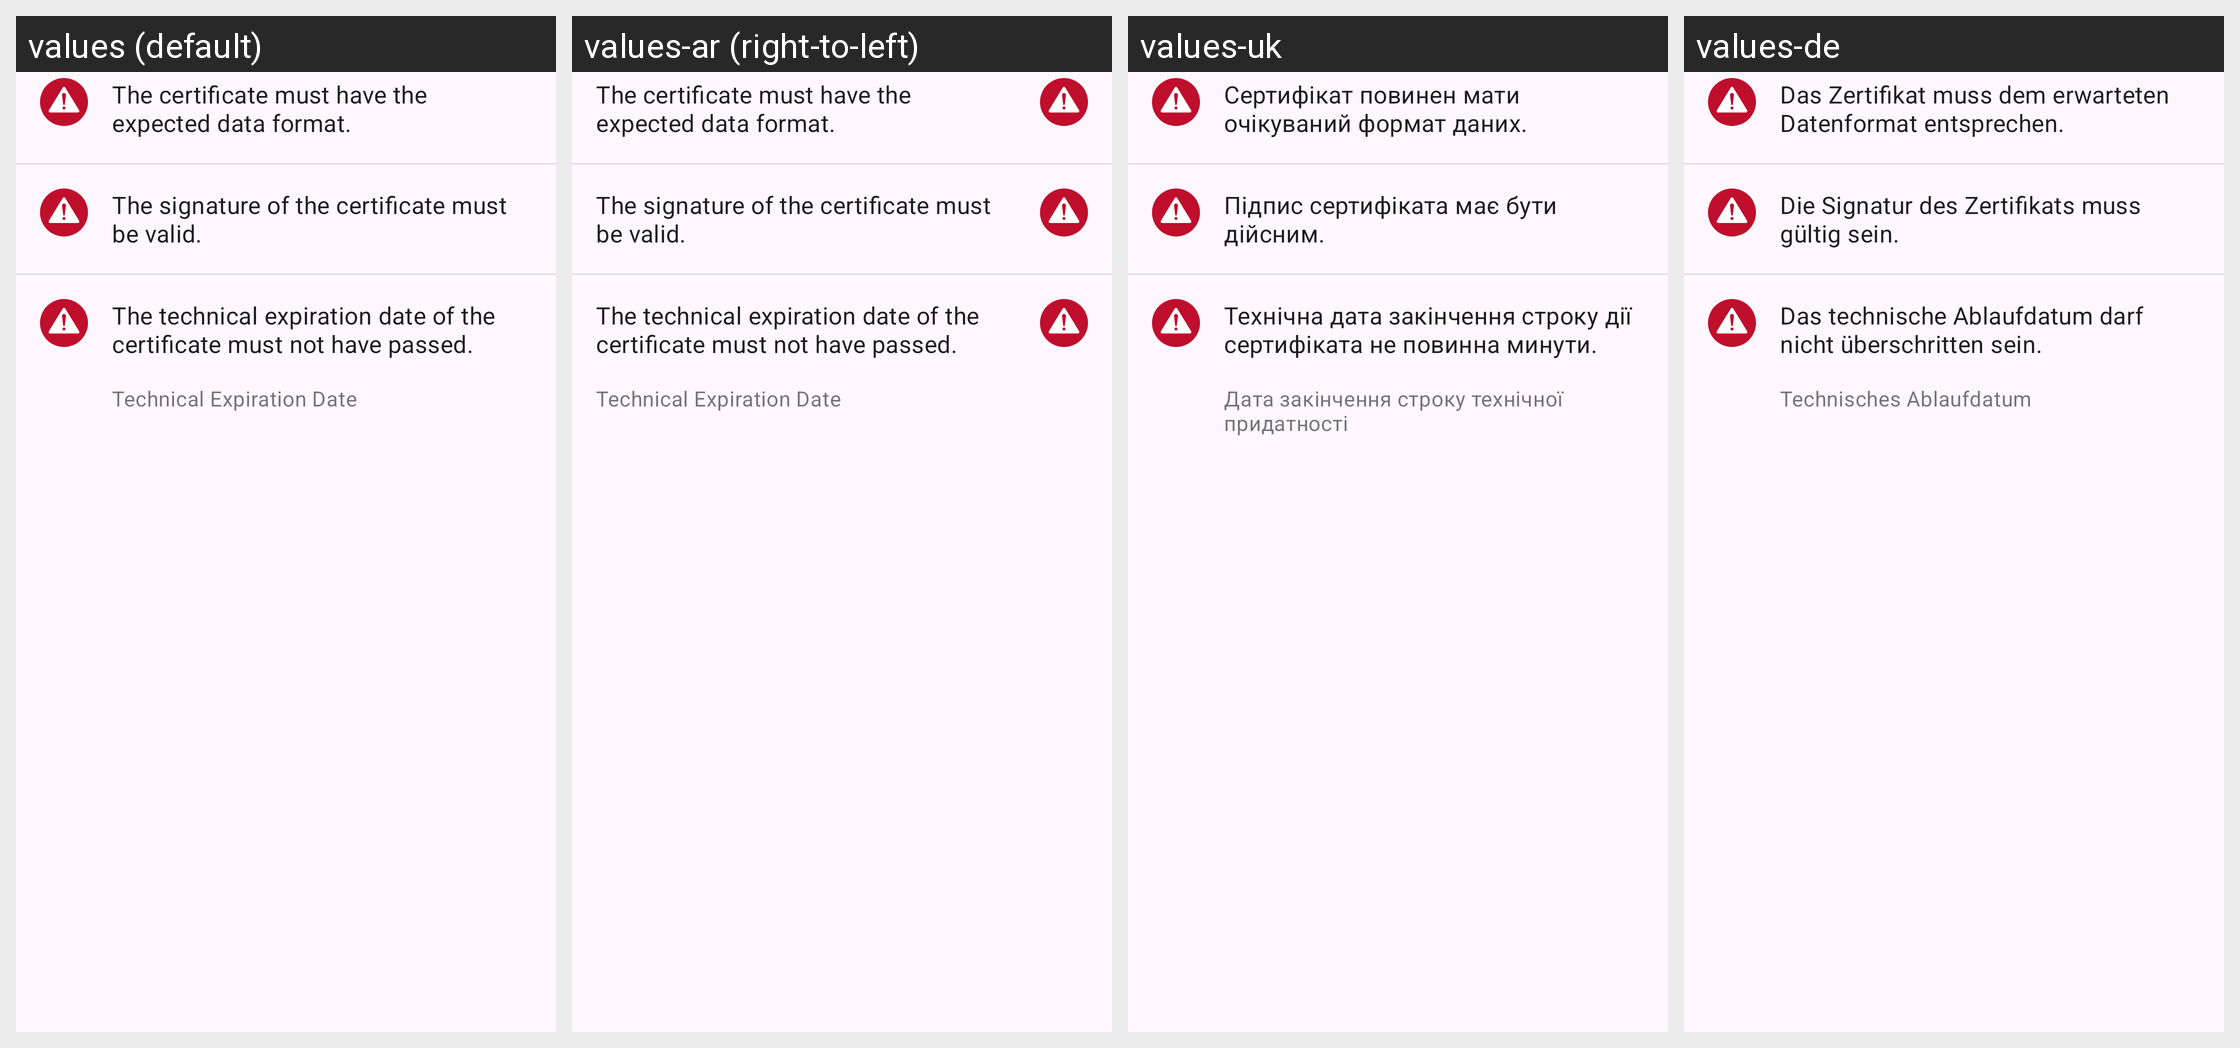

Here is an Android app screen in its default locale and in the app's own translations. Write out the translated-string differences for the strings that appear on this screen.
Android screen res/layout/covid_certificate_validation_result_technical_failed_item.xml rendered under 4 locales, left to right: values (default), values-ar (right-to-left), values-uk, values-de. Device: Nexus 5 (rendered at 1080×1920; each locale shown at half size, 540×960, under a caption strip naming it); theme AppTheme.
Other locales in the repository, not shown: values-bg, values-en, values-pl, values-pt, values-ro, values-ru, values-tr.
Strings drawn on this screen, with the default value and each locale's value (text and hints the layout hard-codes, and strings that could not be matched under every locale, appear in the picture but are not listed):

validation_rule_technical_error_date_format
  values: The certificate must have the expected data format.
  values-ar: The certificate must have the expected data format.  [not translated; the default value is used]
  values-uk: Сертифікат повинен мати очікуваний формат даних.
  values-de: Das Zertifikat muss dem erwarteten Datenformat entsprechen.

validation_rule_technical_error_signature
  values: The signature of the certificate must be valid.
  values-ar: The signature of the certificate must be valid.  [not translated; the default value is used]
  values-uk: Підпис сертифіката має бути дійсним.
  values-de: Die Signatur des Zertifikats muss gültig sein.

validation_rule_technical_error_date_expired
  values: The technical expiration date of the certificate must not have passed.
  values-ar: The technical expiration date of the certificate must not have passed.  [not translated; the default value is used]
  values-uk: Технічна дата закінчення строку дії сертифіката не повинна минути.
  values-de: Das technische Ablaufdatum darf nicht überschritten sein.

expiration_date_title
  values: Technical Expiration Date
  values-ar: Technical Expiration Date  [not translated; the default value is used]
  values-uk: Дата закінчення строку технічної придатності
  values-de: Technisches Ablaufdatum
